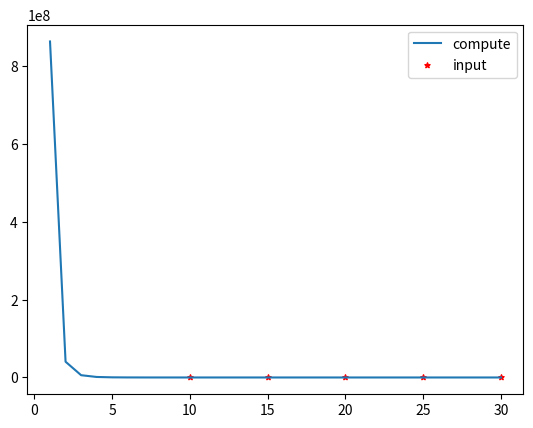

This chart was generated by the following Python code:
import numpy as np
import numpy.linalg as LA
import matplotlib.pyplot as plt

MAX_PAPER_NUM = 30
POLY = 5
y = np.zeros(MAX_PAPER_NUM, np.float64)
x_ori = np.zeros((POLY, POLY), np.float64)
for i in range(POLY):
    for j in range(POLY - 1, -1, -1):
        x_ori[i, POLY - 1 - j] = np.float_power(i * POLY + 10, -j)
x_inv = LA.inv(x_ori)
# Y_5 = np.array([110, 85, 70, 60, 56])
# Y_5 = Y_5 * 84 * 2
Y_5 = np.array([0x23d1, 0x1b90, 0x16a5, 0x1354, 0x1206])
coef = x_inv @ Y_5
X_30 = np.ones((MAX_PAPER_NUM + 1, POLY), np.float64)
for i in range(1, MAX_PAPER_NUM + 1):
    for j in range(POLY):
        X_30[i][j] = 1 / np.float_power(i, POLY - 1 - j)
Y_30 = X_30 @ coef
print("x_inv:")
print(x_inv)
print(coef)
print(X_30)
print(Y_30)
plt.plot(np.arange(1, MAX_PAPER_NUM + 1), Y_30[np.arange(1, MAX_PAPER_NUM + 1)], label="compute")
plt.scatter(np.arange(10, MAX_PAPER_NUM + 1, POLY), Y_5, 15, "r", "*", label="input")
plt.legend()
plt.show()
# 5     170     3797
# 10    110     23d1
# 15    85      1b90
# 20    70      16a5
# 25    60      1354
# 30    56      1206